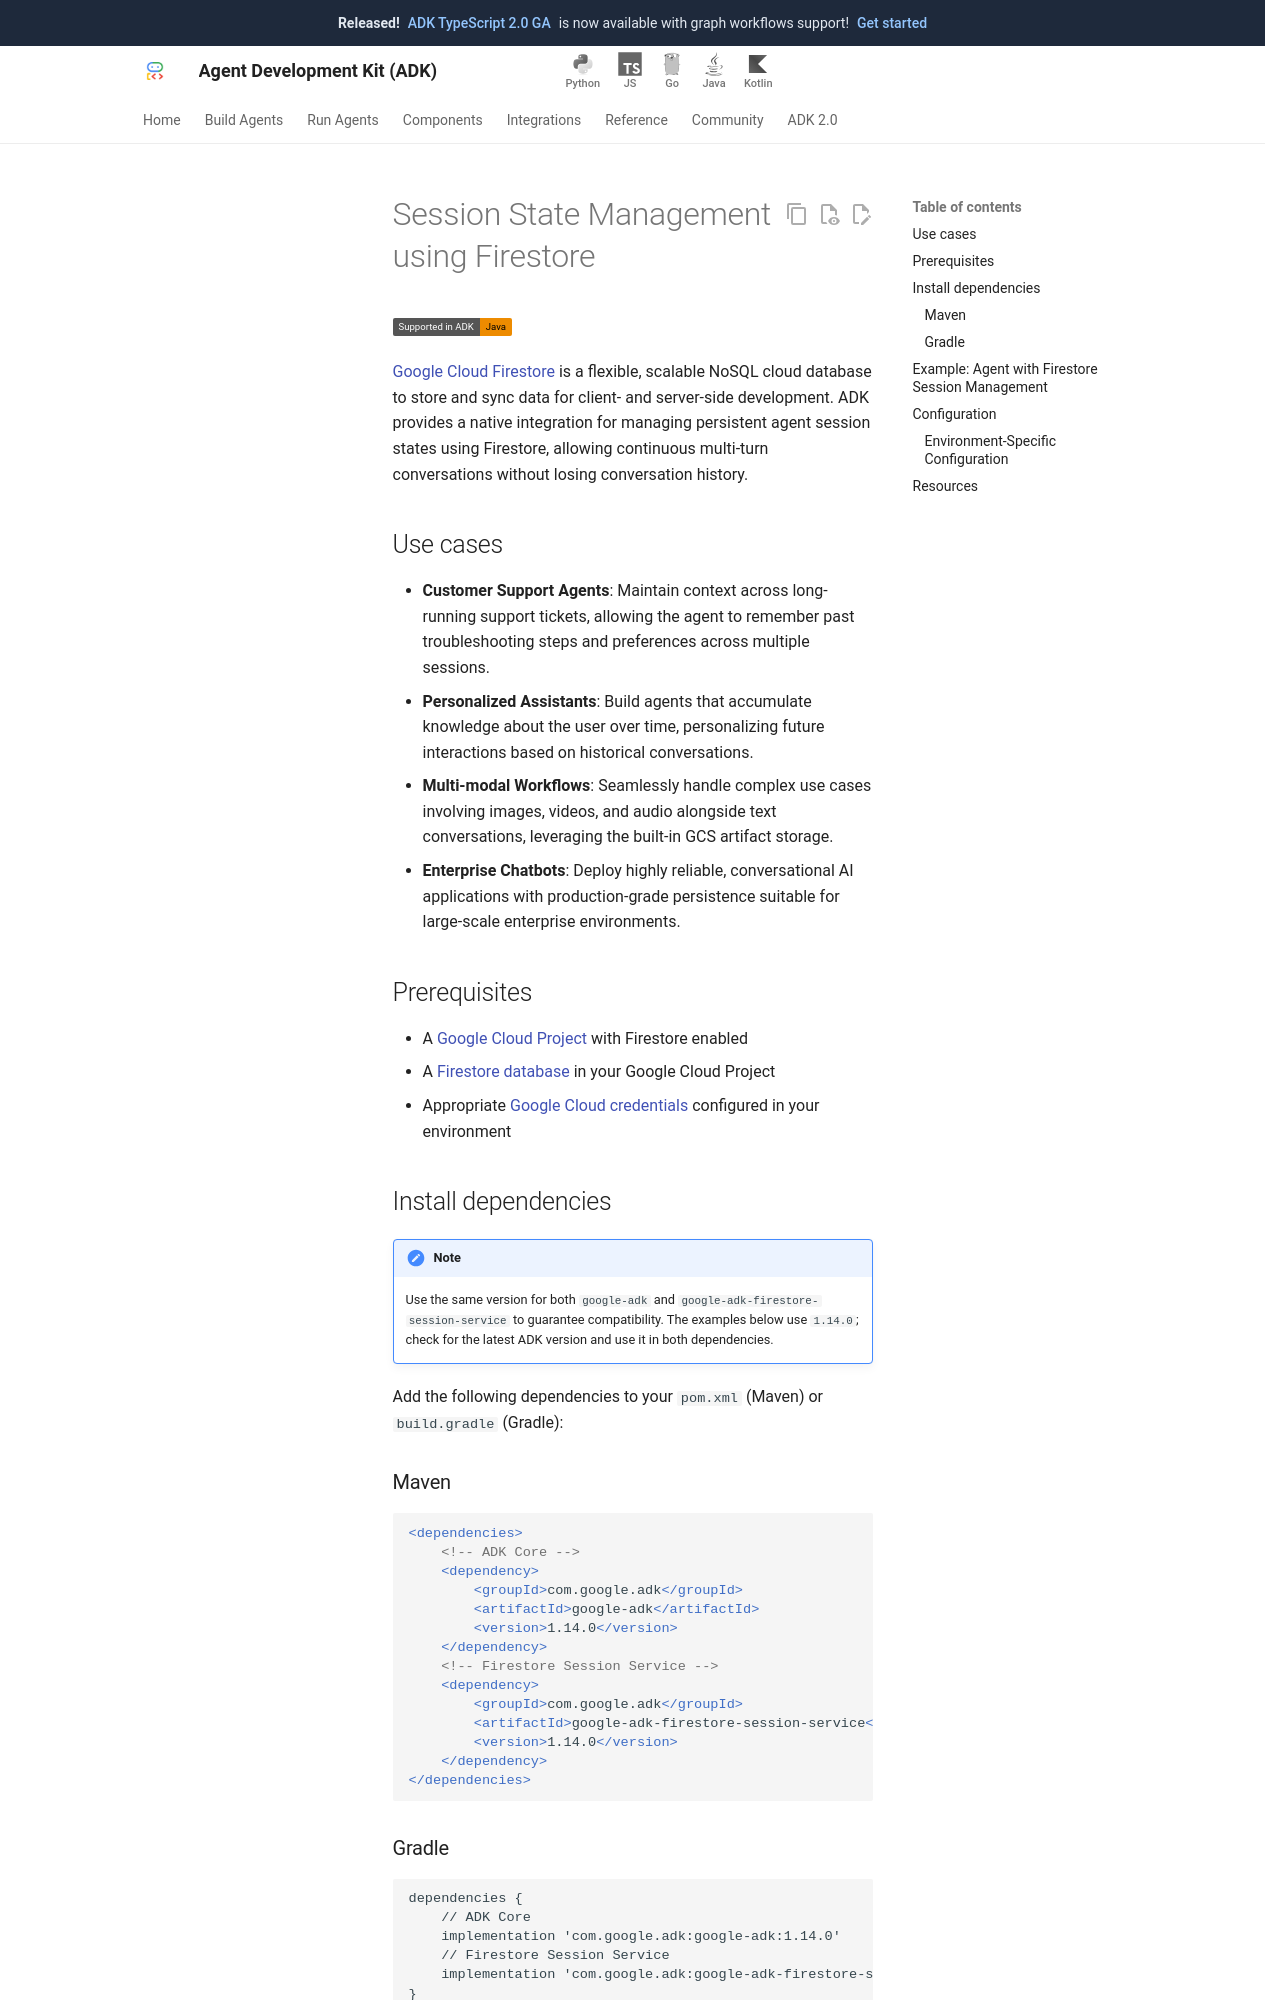

repository: google/adk-docs · page: integrations/firestore-session-service/index.html · generator: mkdocs

---
catalog_title: Firestore Session Service
catalog_description: Session state management for ADK agents using Firestore
catalog_icon: /integrations/assets/firestore-session.jpg
catalog_tags: ["data", "google"]
---

# Session State Management using Firestore

<div class="language-support-tag">
  <span class="lst-supported">Supported in ADK</span><span class="lst-java">Java</span>
</div>

[Google Cloud Firestore](https://cloud.google.com/firestore) is a flexible, scalable NoSQL cloud database to store and sync data for client- and server-side development.
ADK provides a native integration for managing persistent agent session states using Firestore, allowing continuous multi-turn conversations without losing conversation history.

## Use cases

- **Customer Support Agents**: Maintain context across long-running support tickets, allowing the agent to remember past troubleshooting steps and preferences across multiple sessions.
- **Personalized Assistants**: Build agents that accumulate knowledge about the user over time, personalizing future interactions based on historical conversations.
- **Multi-modal Workflows**: Seamlessly handle complex use cases involving images, videos, and audio alongside text conversations, leveraging the built-in GCS artifact storage.
- **Enterprise Chatbots**: Deploy highly reliable, conversational AI applications with production-grade persistence suitable for large-scale enterprise environments.

## Prerequisites

- A [Google Cloud Project](https://cloud.google.com/) with Firestore enabled
- A [Firestore database](https://cloud.google.com/firestore/native/docs/create-database-server-client-library) in your Google Cloud Project
- Appropriate [Google Cloud credentials](https://cloud.google.com/docs/authentication/provide-credentials-adc) configured in your environment

## Install dependencies

!!! note

    Use the same version for both `google-adk` and
    `google-adk-firestore-session-service` to guarantee compatibility. The
    examples below use `1.14.0`; check for the latest ADK version and use it in
    both dependencies.

Add the following dependencies to your `pom.xml` (Maven) or `build.gradle`
(Gradle):

### Maven

```xml
<dependencies>
    <!-- ADK Core -->
    <dependency>
        <groupId>com.google.adk</groupId>
        <artifactId>google-adk</artifactId>
        <version>1.14.0</version>
    </dependency>
    <!-- Firestore Session Service -->
    <dependency>
        <groupId>com.google.adk</groupId>
        <artifactId>google-adk-firestore-session-service</artifactId>
        <version>1.14.0</version>
    </dependency>
</dependencies>
```

### Gradle

```gradle
dependencies {
    // ADK Core
    implementation 'com.google.adk:google-adk:1.14.0'
    // Firestore Session Service
    implementation 'com.google.adk:google-adk-firestore-session-service:1.14.0'
}
```
